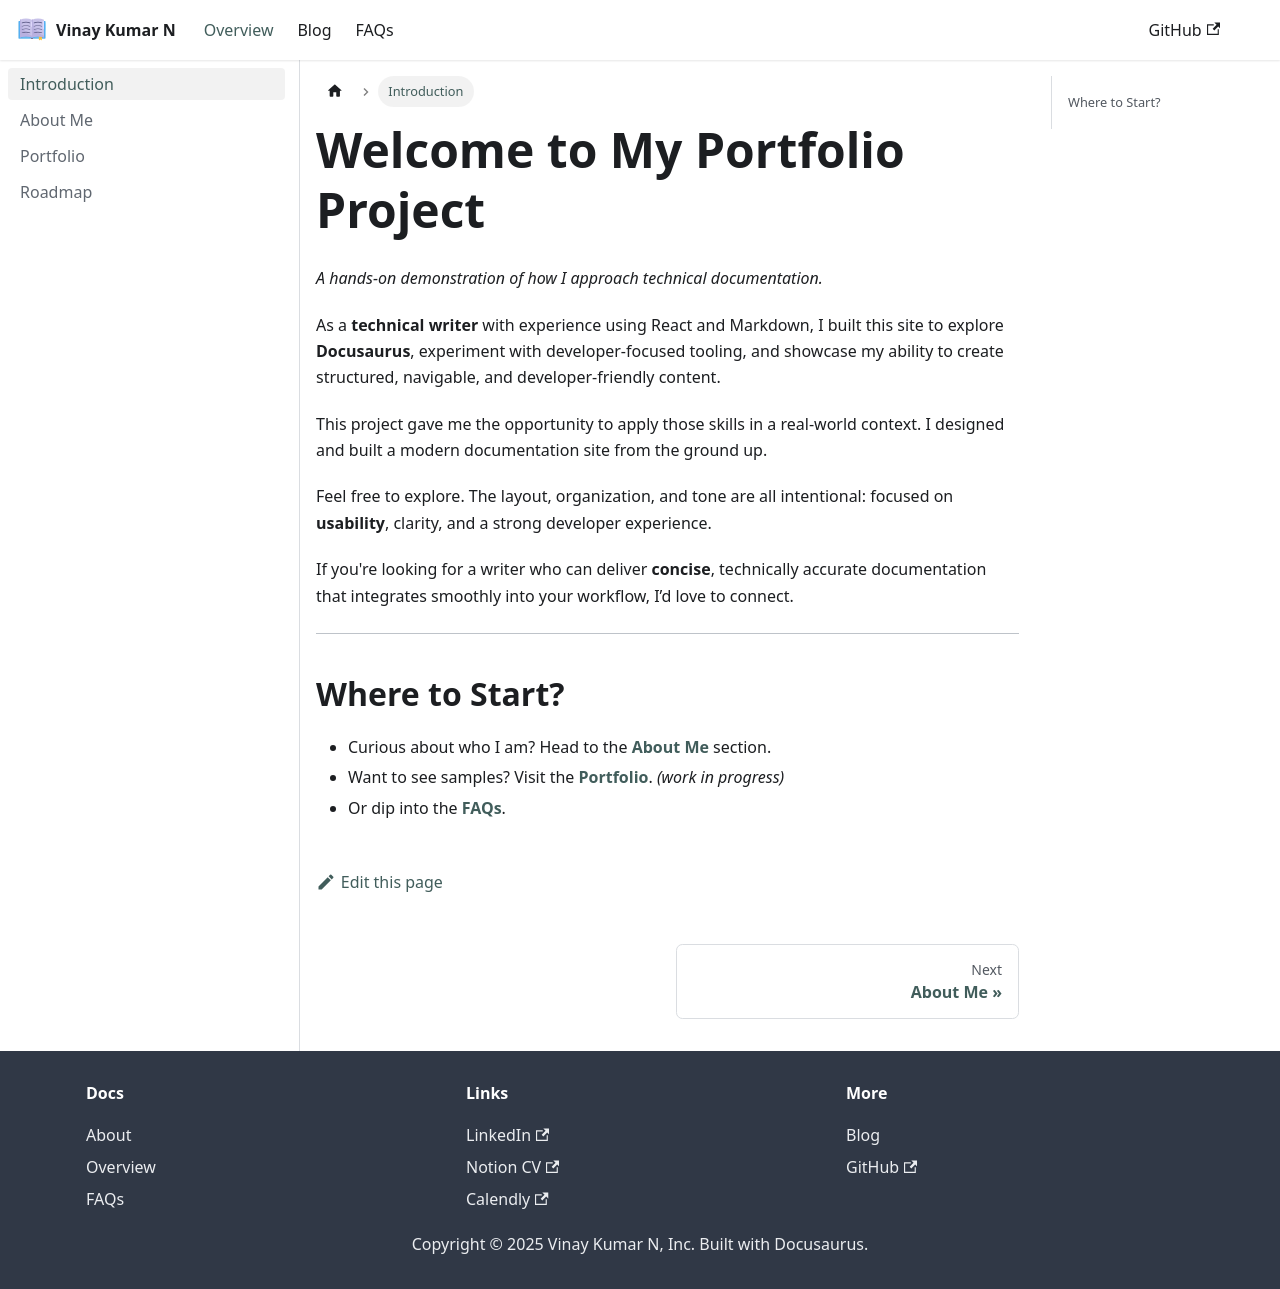

repository: vinaykn166/vinaykn166.github.io · page: docs/intro.html · generator: docusaurus

---
sidebar_position: 1
title: Introduction
description: Introduction to the portfolio site by freelance technical writer, Alison Combes.
---

# Welcome to My Portfolio Project  

*A hands-on demonstration of how I approach technical documentation.*

As a freelance **technical writer** with experience using React and Markdown, I built this site to explore **Docusaurus**, experiment with developer-focused tooling, and showcase my ability to create structured, navigable, and developer-friendly content.

This project gave me the opportunity to apply those skills in a real-world context. I designed and built a modern documentation site from the ground up.

Feel free to explore. The layout, organization, and tone are all intentional: focused on **usability**, clarity, and a strong developer experience.

If you're looking for a writer who can deliver **concise**, technically accurate documentation that integrates smoothly into your workflow, I’d love to connect.

---

## Where to Start?

- Curious about who I am? Head to the **[About Me](../docs/about)** section.  
- Want to see samples? Visit the **[Portfolio](../docs/portfolio)**. _(work in progress)_
- Or dip into the **[FAQs](../faqs)**.
